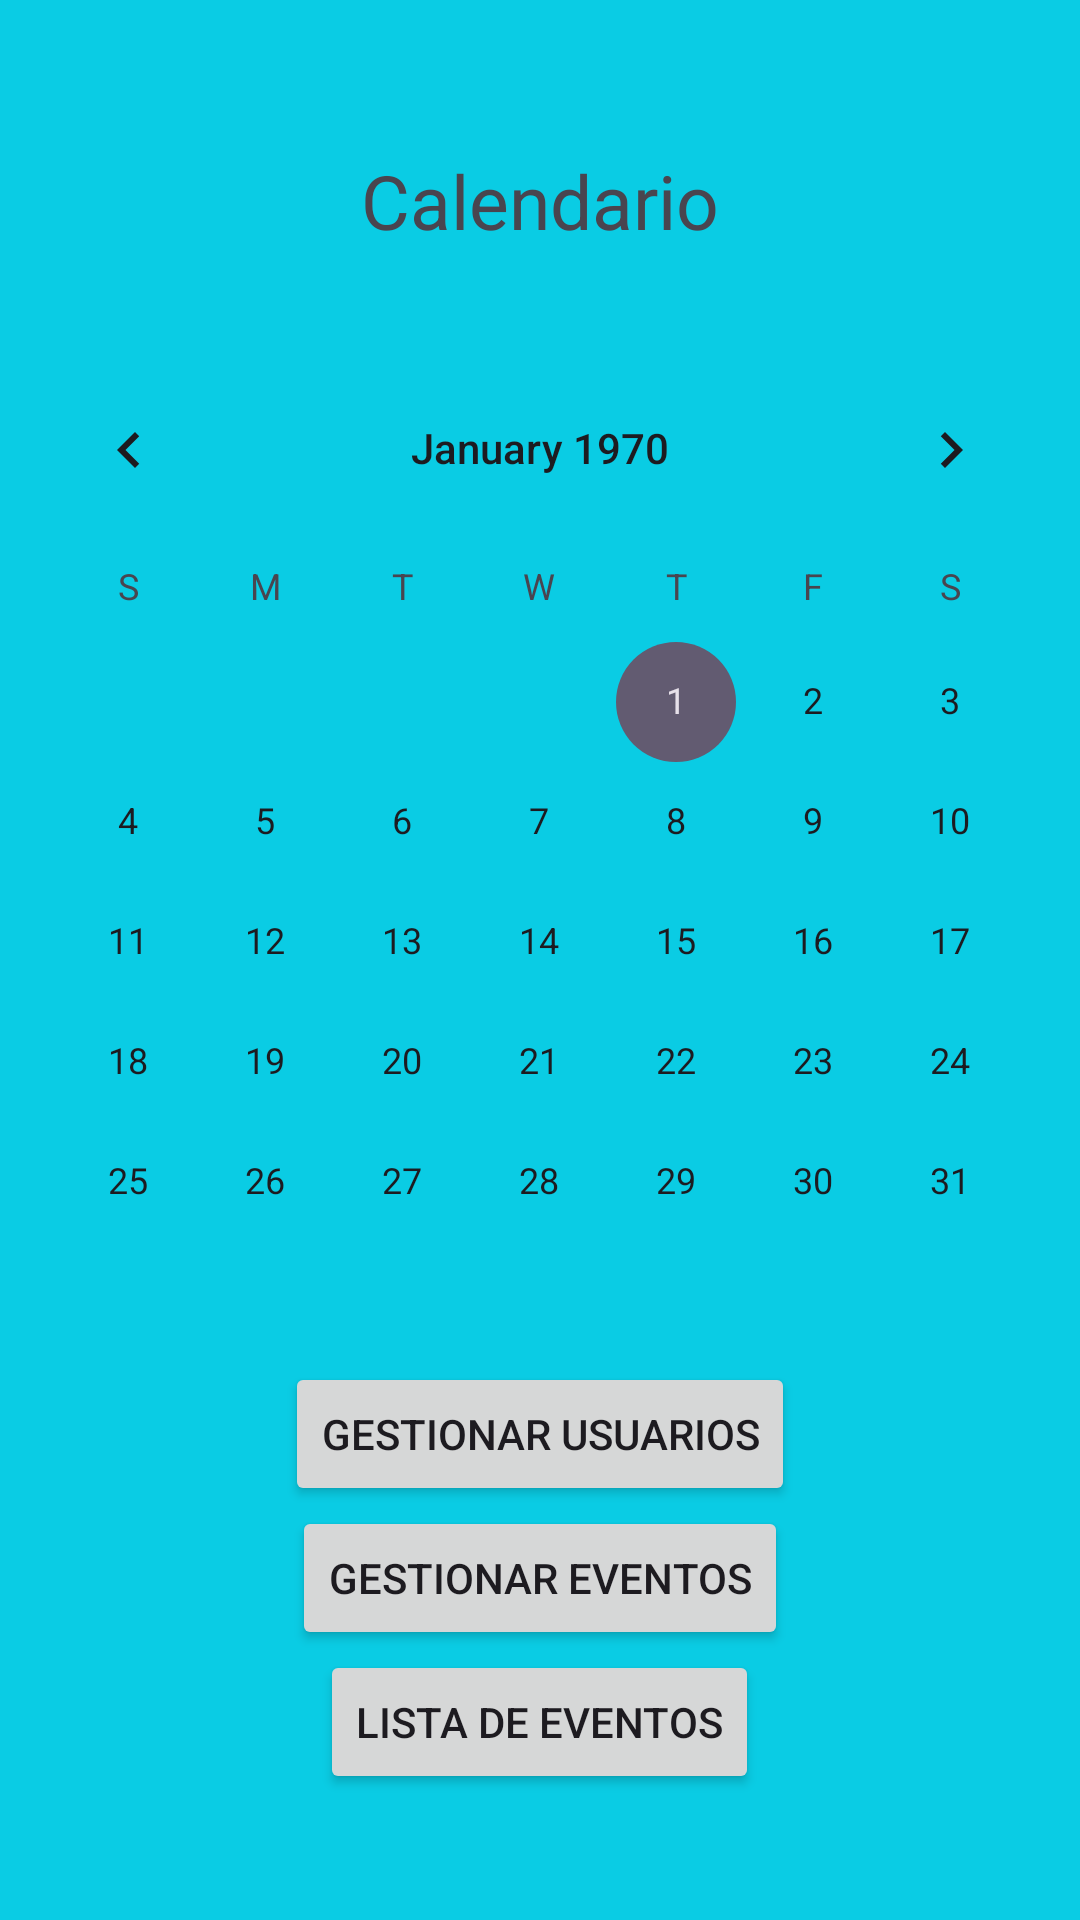

Layout XML and referenced resources for this Android screen:
<!-- AndroidManifest.xml: application theme Theme.VoluntariadoCruzRoja -->
<!-- res/layout/calendario.xml -->
<?xml version="1.0" encoding="utf-8"?>
<LinearLayout xmlns:android="http://schemas.android.com/apk/res/android"
    xmlns:tools="http://schemas.android.com/tools"
    android:id="@+id/main"
    android:layout_width="match_parent"
    android:layout_height="match_parent"
    android:gravity="center"
    android:orientation="vertical"
    android:background="@color/blue"
    tools:context=".MainCalendario">

    <TextView
        android:layout_width="match_parent"
        android:layout_height="50dp"
        android:gravity="center"
        android:textSize="25dp"
        android:text="@string/Calendario" />

    <CalendarView
        android:id="@+id/calView"
        android:layout_width="match_parent"
        android:layout_height="wrap_content"
        android:layout_marginTop="24dp" />

    <Button
        android:id="@+id/btnGV"
        android:layout_width="wrap_content"
        android:layout_height="wrap_content"
        android:layout_gravity="center"
        android:text="@string/GestUsu" />

    <Button
        android:id="@+id/btnGEv"
        android:layout_width="wrap_content"
        android:layout_height="wrap_content"
        android:layout_gravity="center"
        android:text="@string/GestEv" />

    <Button
        android:id="@+id/btnVEv"
        android:layout_width="wrap_content"
        android:layout_height="wrap_content"
        android:layout_gravity="center"
        android:text="@string/VerEv" />

</LinearLayout>
<!-- resources referenced by this layout -->
<resources>
  <color name="blue">#0ACCE4</color>
  <string name="Calendario">Calendario</string>
  <string name="GestEv">Gestionar Eventos</string>
  <string name="GestUsu">Gestionar Usuarios</string>
  <string name="VerEv">Lista de Eventos</string>
  <style name="Theme.VoluntariadoCruzRoja" parent="Base.Theme.VoluntariadoCruzRoja" />
  <style name="Base.Theme.VoluntariadoCruzRoja" parent="Theme.Material3.DayNight.NoActionBar">
          
          
      </style>
</resources>
